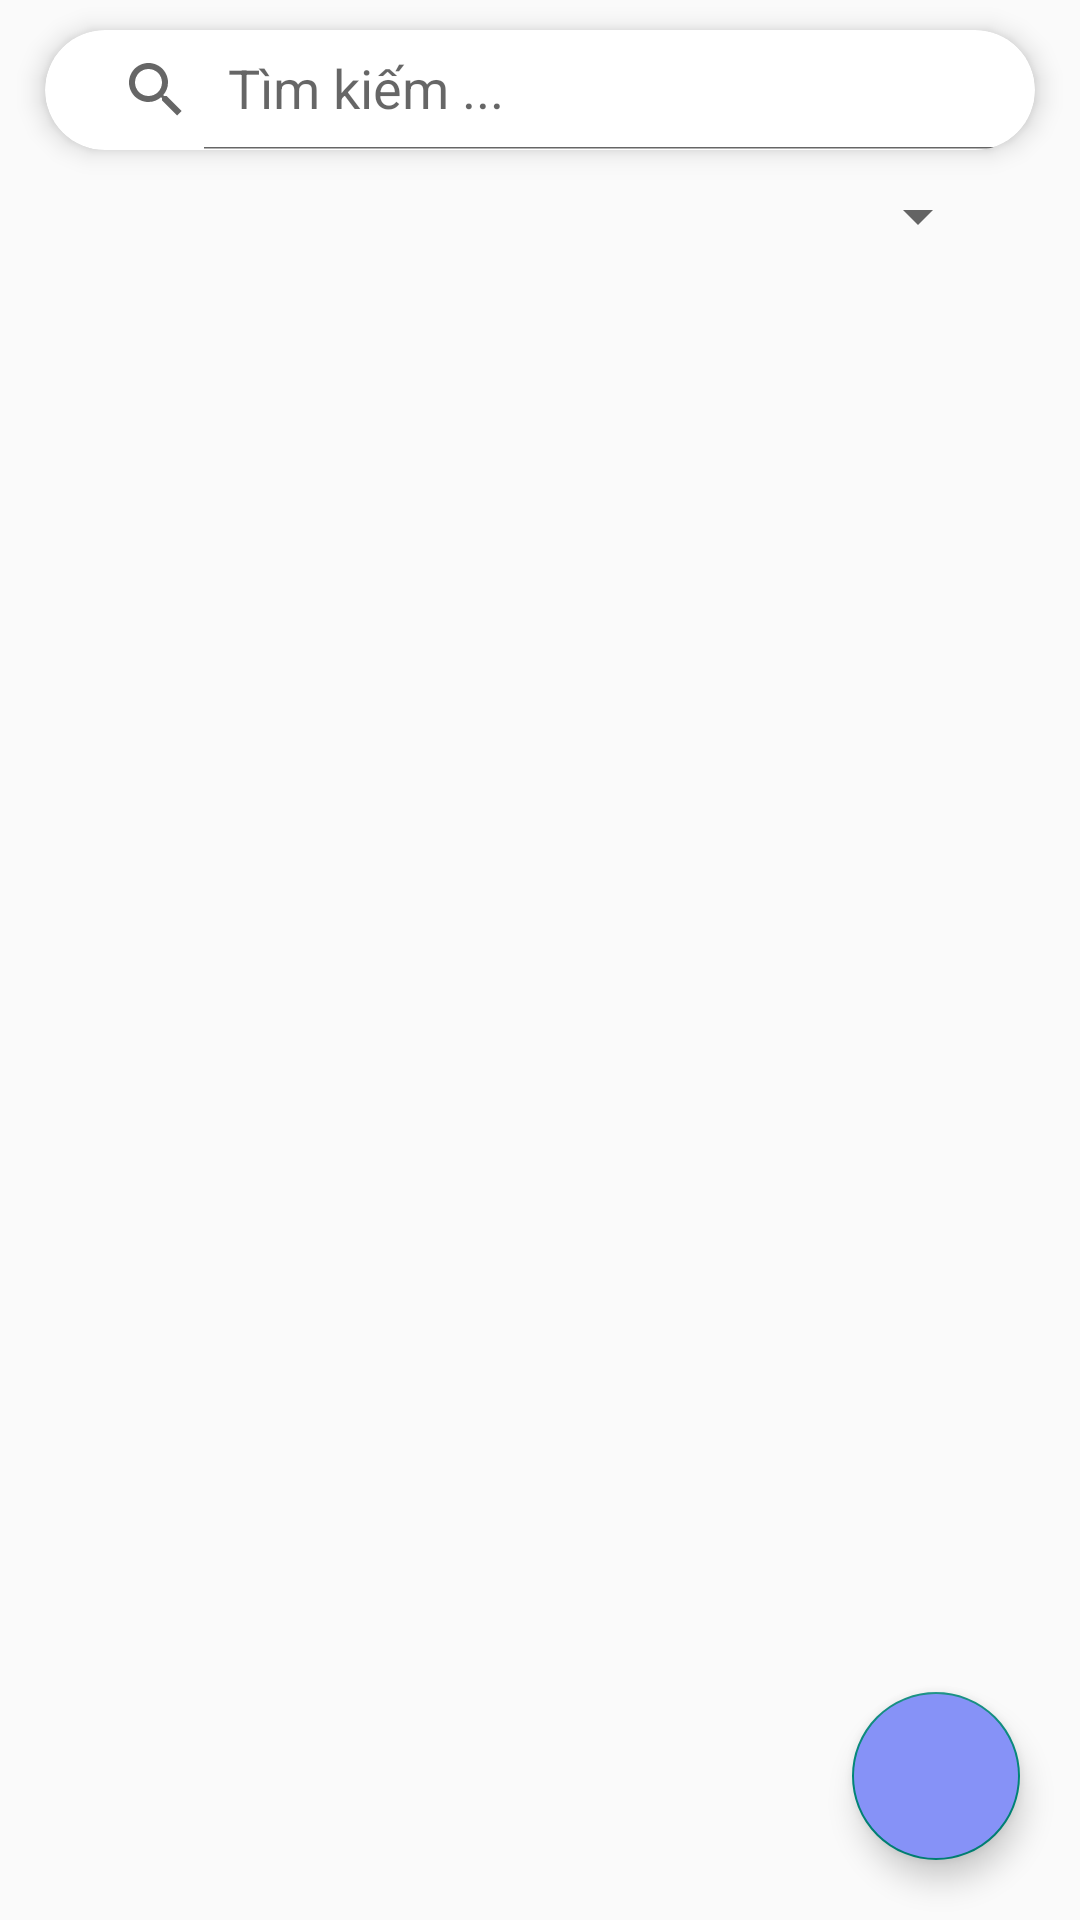

The Android layout XML behind this screen, and the referenced resources:
<!-- AndroidManifest.xml: application theme Theme.DuAnMau -->
<!-- res/layout/fragment_frag_q_l__sach.xml -->
<?xml version="1.0" encoding="utf-8"?>
<FrameLayout xmlns:android="http://schemas.android.com/apk/res/android"
    xmlns:tools="http://schemas.android.com/tools"
    android:layout_width="match_parent"
    android:layout_height="match_parent"
    xmlns:app="http://schemas.android.com/apk/res-auto"
    tools:context=".fragment.FragQL_Sach">

    <androidx.cardview.widget.CardView
        android:layout_width="match_parent"
        android:layout_height="40dp"
        android:layout_marginVertical="10dp"
        android:layout_marginHorizontal="15dp"
        app:cardCornerRadius="50dp"
        app:cardElevation="5dp">
        <androidx.appcompat.widget.SearchView
            android:id="@+id/searchView"
            android:layout_width="379dp"
            android:layout_height="match_parent"
            android:paddingHorizontal="5dp"
            app:iconifiedByDefault="false"
            app:queryHint="Tìm kiếm ..." />
    </androidx.cardview.widget.CardView>
    <LinearLayout
        android:layout_width="wrap_content"
        android:layout_height="wrap_content"
        android:orientation="horizontal"
        android:gravity="center_vertical"
        android:layout_gravity="end"
        android:layout_marginTop="60dp"
        android:layout_marginRight="30dp">
        <ImageView
            android:layout_width="wrap_content"
            android:layout_height="wrap_content"
            android:src="@drawable/swap"/>
        <Spinner
            android:id="@+id/spnSapXep"
            android:layout_width="160dp"
            android:layout_height="wrap_content"
            android:spinnerMode="dropdown"
            android:dropDownVerticalOffset="40dp"
            android:dropDownWidth="160dp"
            android:textSize="5sp"
            android:text="Sắp xếp"/>
    </LinearLayout>
    <androidx.recyclerview.widget.RecyclerView
        android:id="@+id/rcvSach"
        android:layout_width="match_parent"
        android:layout_height="match_parent"
        android:layout_marginTop="95dp"
        android:padding="10dp"/>
    <com.google.android.material.floatingactionbutton.FloatingActionButton
        android:id="@+id/fltbtnThem"
        android:layout_width="wrap_content"
        android:layout_height="wrap_content"
        android:src="@drawable/btnadd"
        android:layout_margin="20dp"
        android:backgroundTint="#8692F7"
        android:layout_gravity="bottom|end"/>

</FrameLayout>
<!-- resources referenced by this layout -->
<resources>
  <style name="Theme.DuAnMau" parent="Base.Theme.DuAnMau" />
  <style name="Base.Theme.DuAnMau" parent="Theme.AppCompat.DayNight.NoActionBar">
          
          
  
      </style>
</resources>
